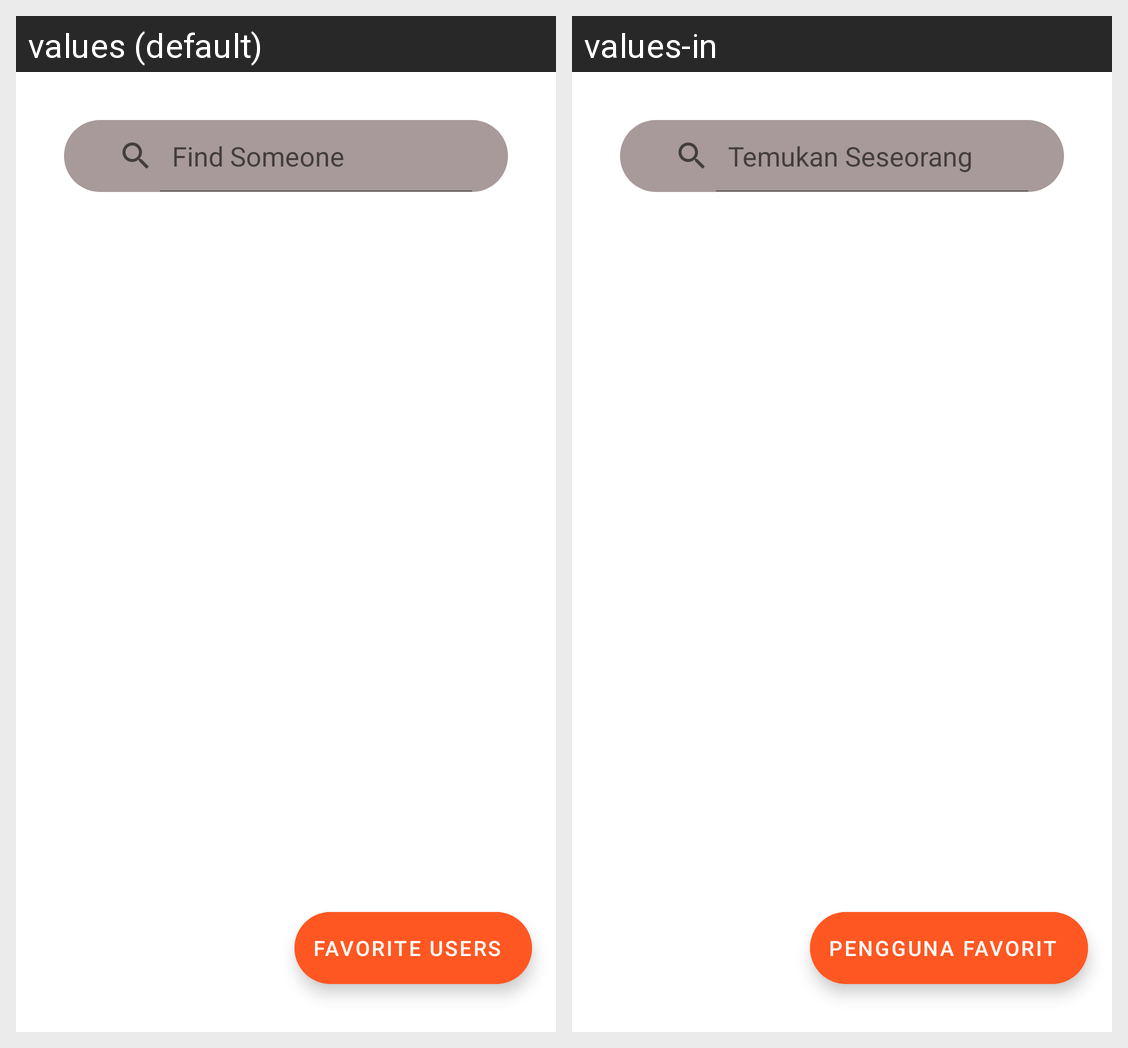

Locale-by-locale string values for the Android screen shown in this grid:
Android screen res/layout/activity_main.xml rendered under 2 locales, left to right: values (default), values-in. Device: Nexus 5 (rendered at 1080×1920; each locale shown at half size, 540×960, under a caption strip naming it); theme AppTheme.
Strings drawn on this screen, with the default value and each locale's value (text and hints the layout hard-codes, and strings that could not be matched under every locale, appear in the picture but are not listed):

hint
  values: Find Someone
  values-in: Temukan Seseorang

userFavorite
  values: Favorite Users
  values-in: Pengguna Favorit
